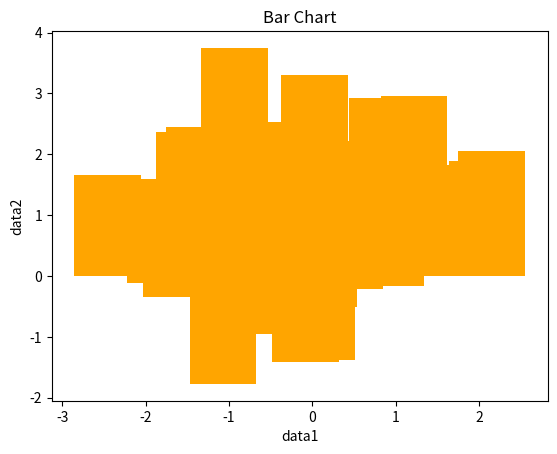
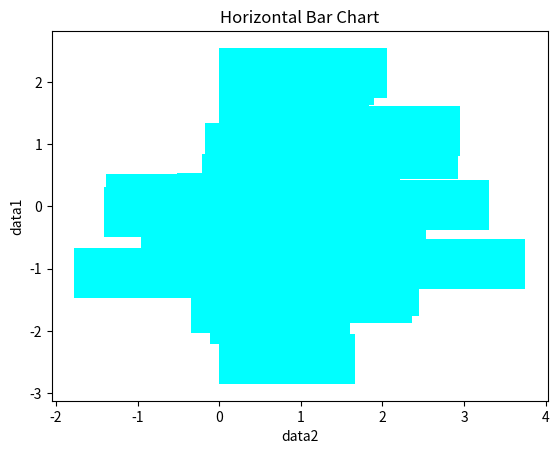
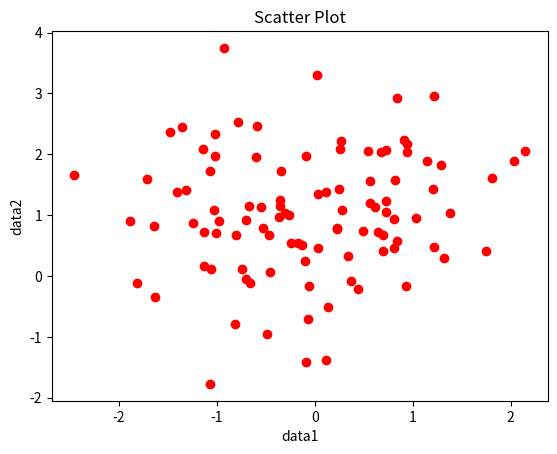

These charts were generated, in order, by the following Python code:
import matplotlib.pyplot as plt
import numpy as np

data1 = np.random.normal(0,1,100)
data2 = np.random.normal(1,1,100)

#bar chart
plt.bar(data1, data2, color = 'orange', linestyle = '--')
plt.xlabel('data1')
plt.ylabel('data2')
plt.title('Bar Chart')
plt.show()

#horizontal bar chart
plt.barh(data1, data2, color = 'cyan', linestyle = '--')
plt.xlabel('data2')
plt.ylabel('data1')
plt.title('Horizontal Bar Chart')
plt.show()

#scatter plot
plt.scatter(data1, data2, color = 'red')
plt.xlabel('data1')
plt.ylabel('data2')
plt.title('Scatter Plot')
plt.show()
